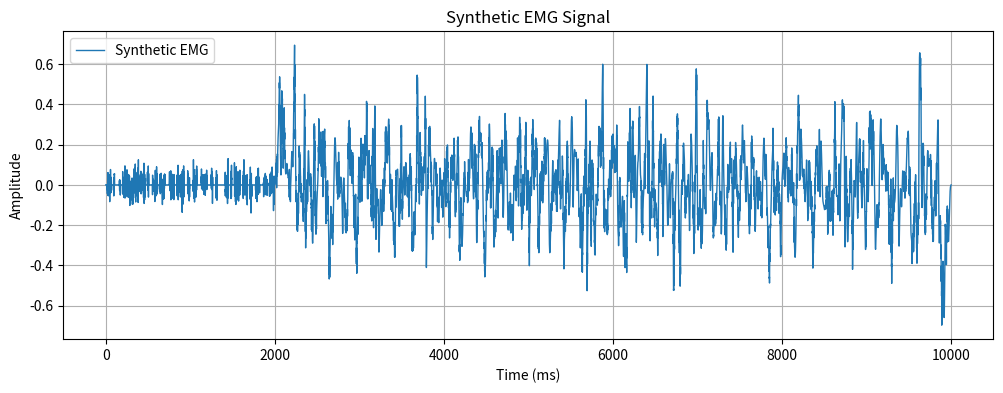

This figure's Python source:
import numpy as np
import matplotlib.pyplot as plt

def gaussian_derivative(t, sigma, amplitude):
    return - (t / sigma ** 2) * np.exp(-t ** 2 / (2 * sigma ** 2)) * amplitude

def noise(signal):
    noise = np.zeros_like(signal)
    num_intervals = np.random.randint(200, 500)
    for _ in range(num_intervals):
        std = np.random.uniform(0.03, 0.05)
        window_size = np.random.randint(10, 20)
        start = np.random.randint(0, len(signal) - window_size)
        noise[start:start + window_size] = np.random.normal(0, std, size=window_size)
    return noise

def synthesis_emg(duration, start_time, num_peaks):
    ticks = np.arange(0, duration, 1)
    signal = np.zeros_like(ticks, dtype=float)

    for _ in range(num_peaks):
        peak_position = np.random.randint(start_time, duration)
        amplitude = np.random.uniform(0.5, 1.5)
        sigma = np.random.uniform(5, 50)

        time_range = np.arange(- 3 * sigma, 3 * sigma, 1)
        if peak_position + len(time_range) < len(signal):
            signal[peak_position:peak_position + len(time_range)] += gaussian_derivative(time_range, sigma, amplitude)


    signal += noise(signal)
    return signal


def save_emg(signal):
    np.savetxt("synthetic_emg.txt", signal, fmt="%.6f")

def draw_emg(signal):
    plt.figure(figsize=(12, 4))
    plt.plot(signal, label="Synthetic EMG", linewidth=1)
    plt.xlabel("Time (ms)")
    plt.ylabel("Amplitude")
    plt.title("Synthetic EMG Signal")
    plt.legend()
    plt.grid()
    plt.show()

if __name__ == "__main__":
    signal = synthesis_emg(10000,2000, 5000)
    save_emg(signal)
    draw_emg(signal)